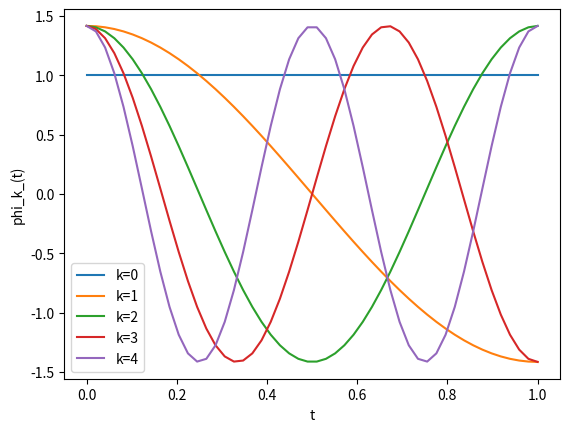

Write the Python code that produced this figure.
from matplotlib import pyplot as plt
import numpy as np

t_start = 0
t_end = 1
num_of_point = 50

t = np.linspace(t_start, t_end, num=num_of_point)
print(t)

fig = plt.figure()
ax1 = fig.add_subplot(111)
ax1.set(xlabel='t', ylabel='phi_k_(t)')

phi_1_t = np.ones(num_of_point)
ax1.plot(t, phi_1_t, label='k=0')

for k in range(1, 5):
    phi_k_t = np.sqrt(2) * np.cos(np.pi * k * t)
    ax1.plot(t, phi_k_t, label='k=%s' % k)

plt.legend()
plt.show()
